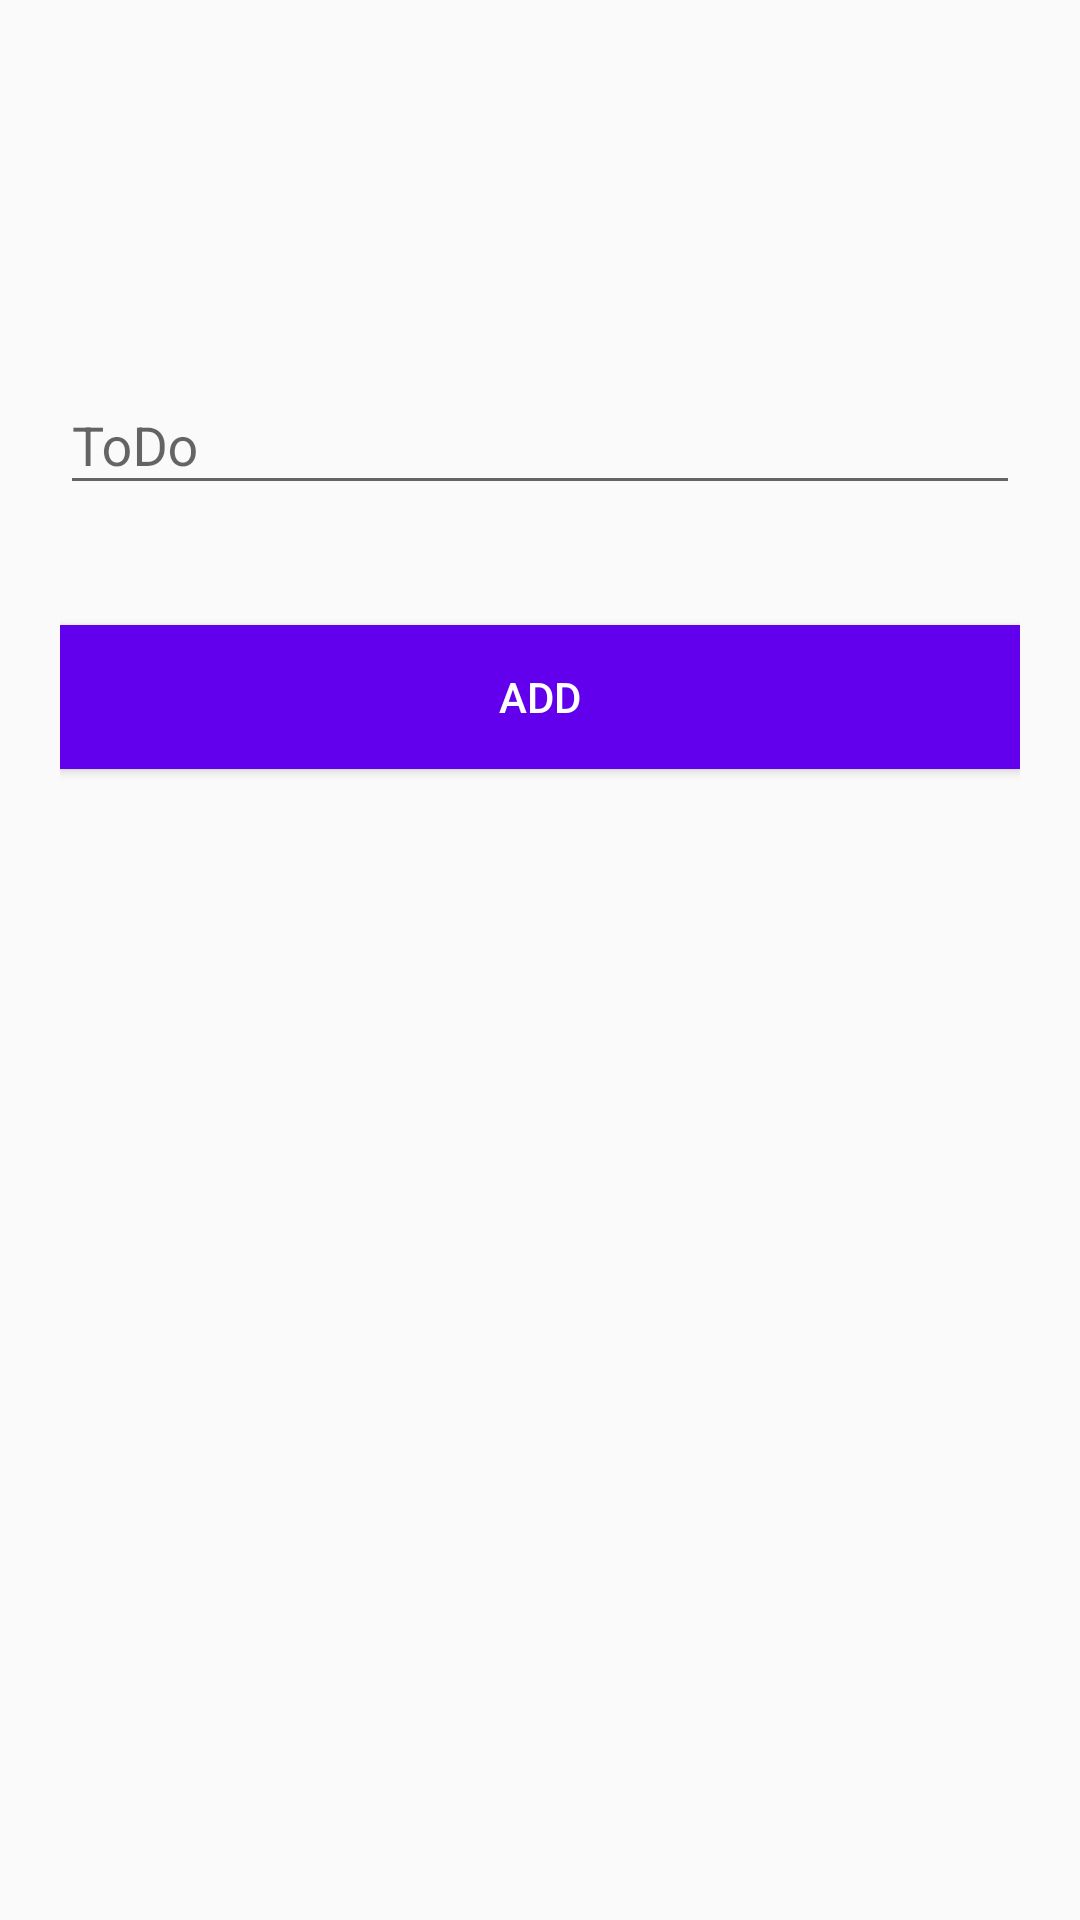

Android layout source for this screen:
<!-- AndroidManifest.xml: application theme AppTheme -->
<!-- res/layout/activity_input.xml -->
<?xml version="1.0" encoding="utf-8"?>
<android.support.design.widget.CoordinatorLayout
    xmlns:android="http://schemas.android.com/apk/res/android"
    android:layout_width="match_parent"
    android:layout_height="match_parent"
    android:fitsSystemWindows="true">

    <LinearLayout
        android:layout_width="fill_parent"
        android:layout_height="match_parent"
        android:layout_marginTop="?attr/actionBarSize"
        android:orientation="vertical"
        android:paddingLeft="20dp"
        android:paddingRight="20dp"
        android:paddingTop="60dp">

        <android.support.design.widget.TextInputLayout
            android:id="@+id/input_layout"
            android:layout_width="match_parent"
            android:layout_height="wrap_content">

            <EditText
                android:id="@+id/input_item"
                android:layout_width="match_parent"
                android:layout_height="wrap_content"
                android:hint="@string/todo"
                android:inputType="textMultiLine"/>

        </android.support.design.widget.TextInputLayout>

        <Button android:id="@+id/btn_add"
            android:layout_width="fill_parent"
            android:layout_height="wrap_content"
            android:text="@string/addlist"
            android:background="@color/colorPrimary"
            android:layout_marginTop="40dp"
            android:textColor="@android:color/white"
            android:onClick="onClickAdd" />

    </LinearLayout>

</android.support.design.widget.CoordinatorLayout>
<!-- resources referenced by this layout -->
<resources>
  <string name="addlist">Add</string>
  <string name="todo">ToDo</string>
  <style name="AppTheme" parent="Theme.AppCompat.Light.DarkActionBar">
          <item name="colorPrimary">@color/colorPrimary</item>
          <item name="colorPrimaryDark">@color/colorPrimaryDark</item>
      </style>
  <!-- not gathered from this repository: default colours our renderer supplied (Android Studio template values) -->
  <color name="colorPrimary">#FF6200EE</color>
  <color name="colorPrimaryDark">#FF3700B3</color>
</resources>
